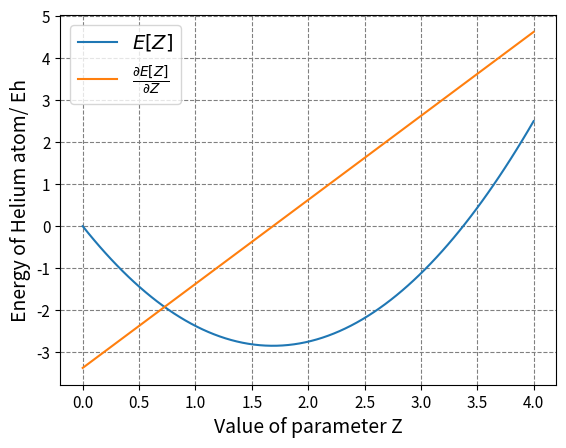

Reproduce this figure in Python.
import matplotlib.pyplot as plt
import numpy as np
z = np.linspace( 0, 4, 80)   # linspace(min, max, N) で範囲 min から max を N 分割します
e = z*z-27.0/8.0*z
de = 2.0*z-27.0/8.0


fig = plt.figure()
#ax = fig.add_subplot(111,xlabel='Value of parameter Z', ylabel='Energy of Helium atom/ Eh')

plt.xlabel('Value of parameter Z', fontsize=14)
plt.ylabel('Energy of Helium atom/ Eh', fontsize=14)
plt.grid(which='major', color='gray', linestyle='--')
plt.grid(which='minor', color='gray', linestyle='--')
plt.tick_params(labelsize=11)
plt.plot(z,  e, label='$E[Z]$')
plt.plot(z, de, label='$\\frac{\\partial E[Z]}{\\partial Z}$')
#plt.legend()
plt.legend(fontsize=14)
plt.show()
